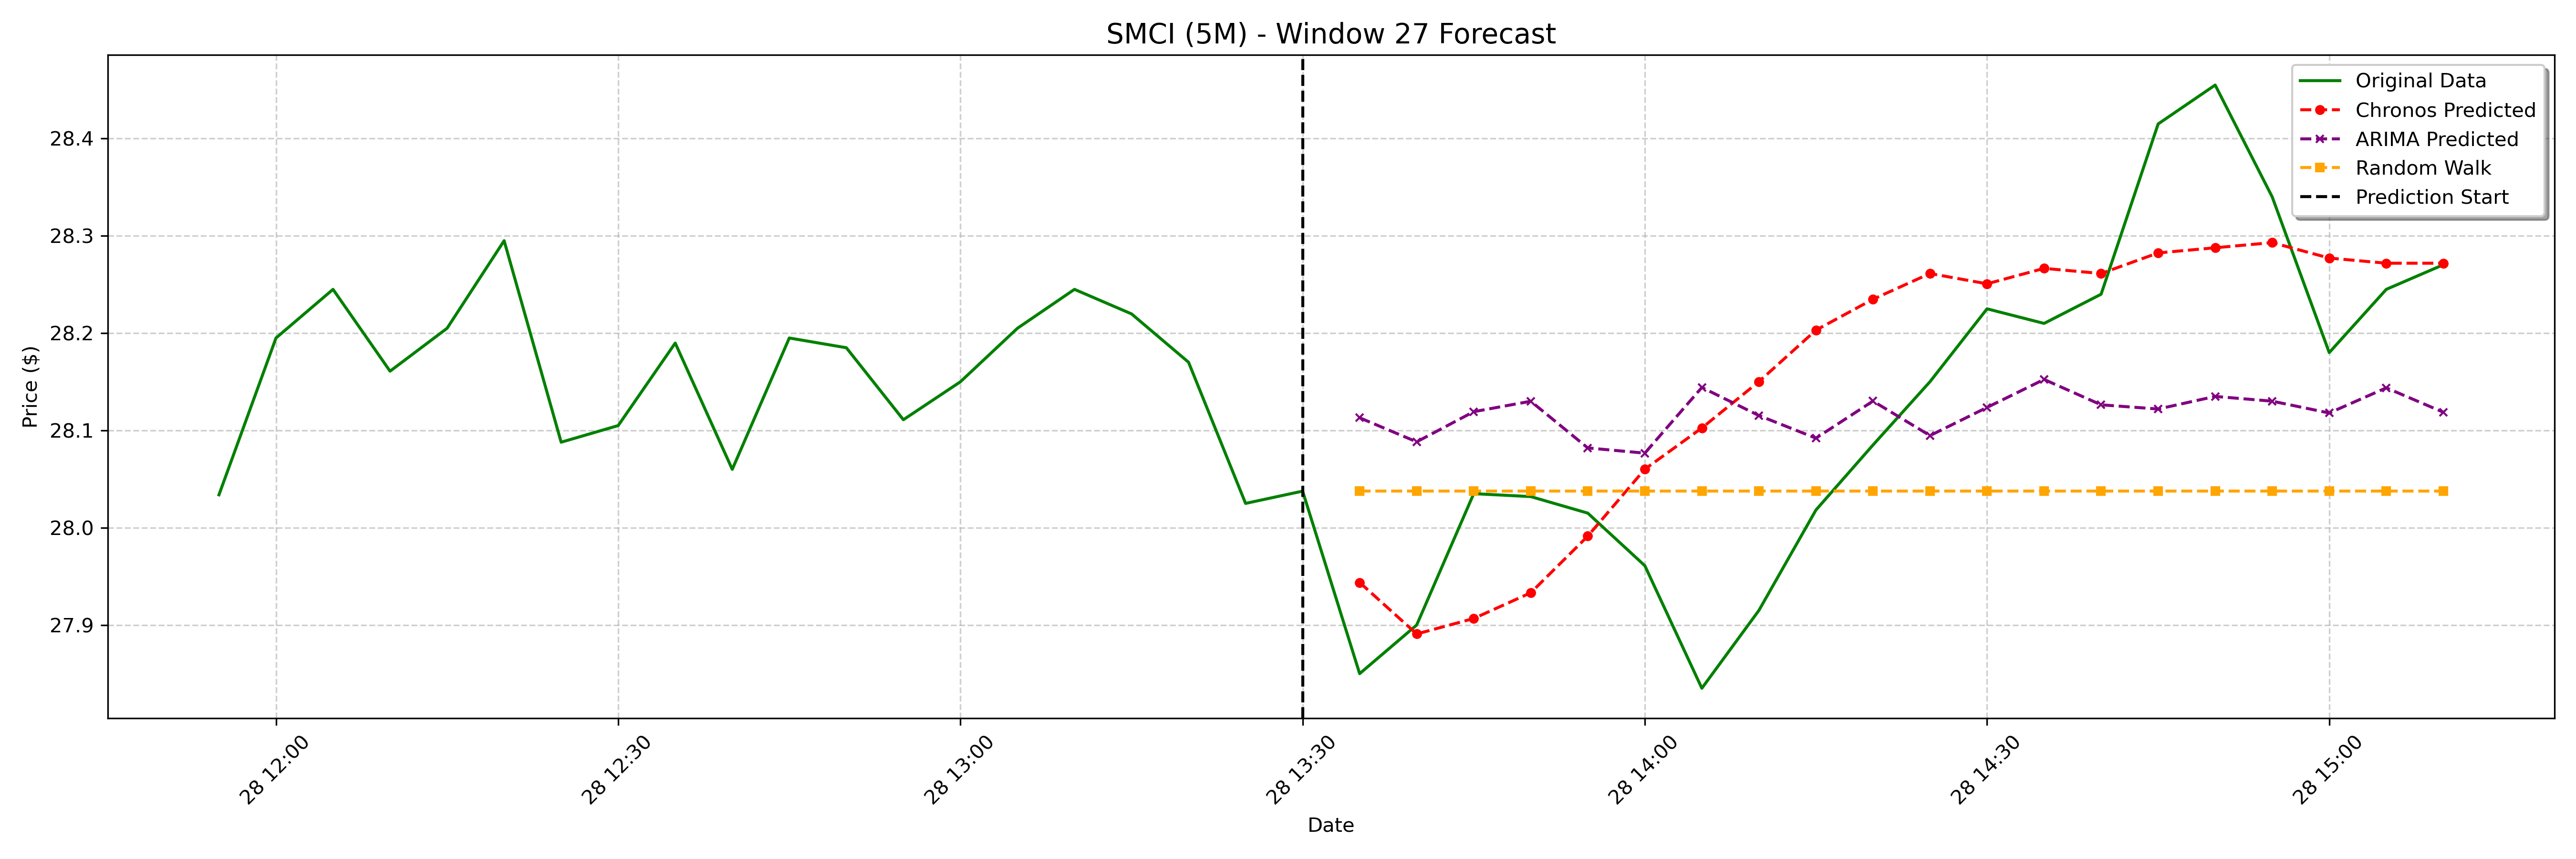

Data behind this chart, as committed beside it:
date, actual, chronos_forecast, arima_forecast, random_walk_forecast
2025-01-28 13:35:00-05:00, 27.85, 27.94, 28.11, 28.04
2025-01-28 13:40:00-05:00, 27.9, 27.89, 28.09, 28.04
2025-01-28 13:45:00-05:00, 28.04, 27.91, 28.12, 28.04
2025-01-28 13:50:00-05:00, 28.03, 27.93, 28.13, 28.04
2025-01-28 13:55:00-05:00, 28.02, 27.99, 28.08, 28.04
2025-01-28 14:00:00-05:00, 27.96, 28.06, 28.08, 28.04
2025-01-28 14:05:00-05:00, 27.84, 28.1, 28.14, 28.04
2025-01-28 14:10:00-05:00, 27.91, 28.15, 28.12, 28.04
2025-01-28 14:15:00-05:00, 28.02, 28.2, 28.09, 28.04
2025-01-28 14:20:00-05:00, 28.09, 28.23, 28.13, 28.04
2025-01-28 14:25:00-05:00, 28.15, 28.26, 28.09, 28.04
2025-01-28 14:30:00-05:00, 28.23, 28.25, 28.12, 28.04
2025-01-28 14:35:00-05:00, 28.21, 28.27, 28.15, 28.04
2025-01-28 14:40:00-05:00, 28.24, 28.26, 28.13, 28.04
2025-01-28 14:45:00-05:00, 28.41, 28.28, 28.12, 28.04
2025-01-28 14:50:00-05:00, 28.45, 28.29, 28.13, 28.04
2025-01-28 14:55:00-05:00, 28.34, 28.29, 28.13, 28.04
2025-01-28 15:00:00-05:00, 28.18, 28.28, 28.12, 28.04
2025-01-28 15:05:00-05:00, 28.25, 28.27, 28.14, 28.04
2025-01-28 15:10:00-05:00, 28.27, 28.27, 28.12, 28.04
